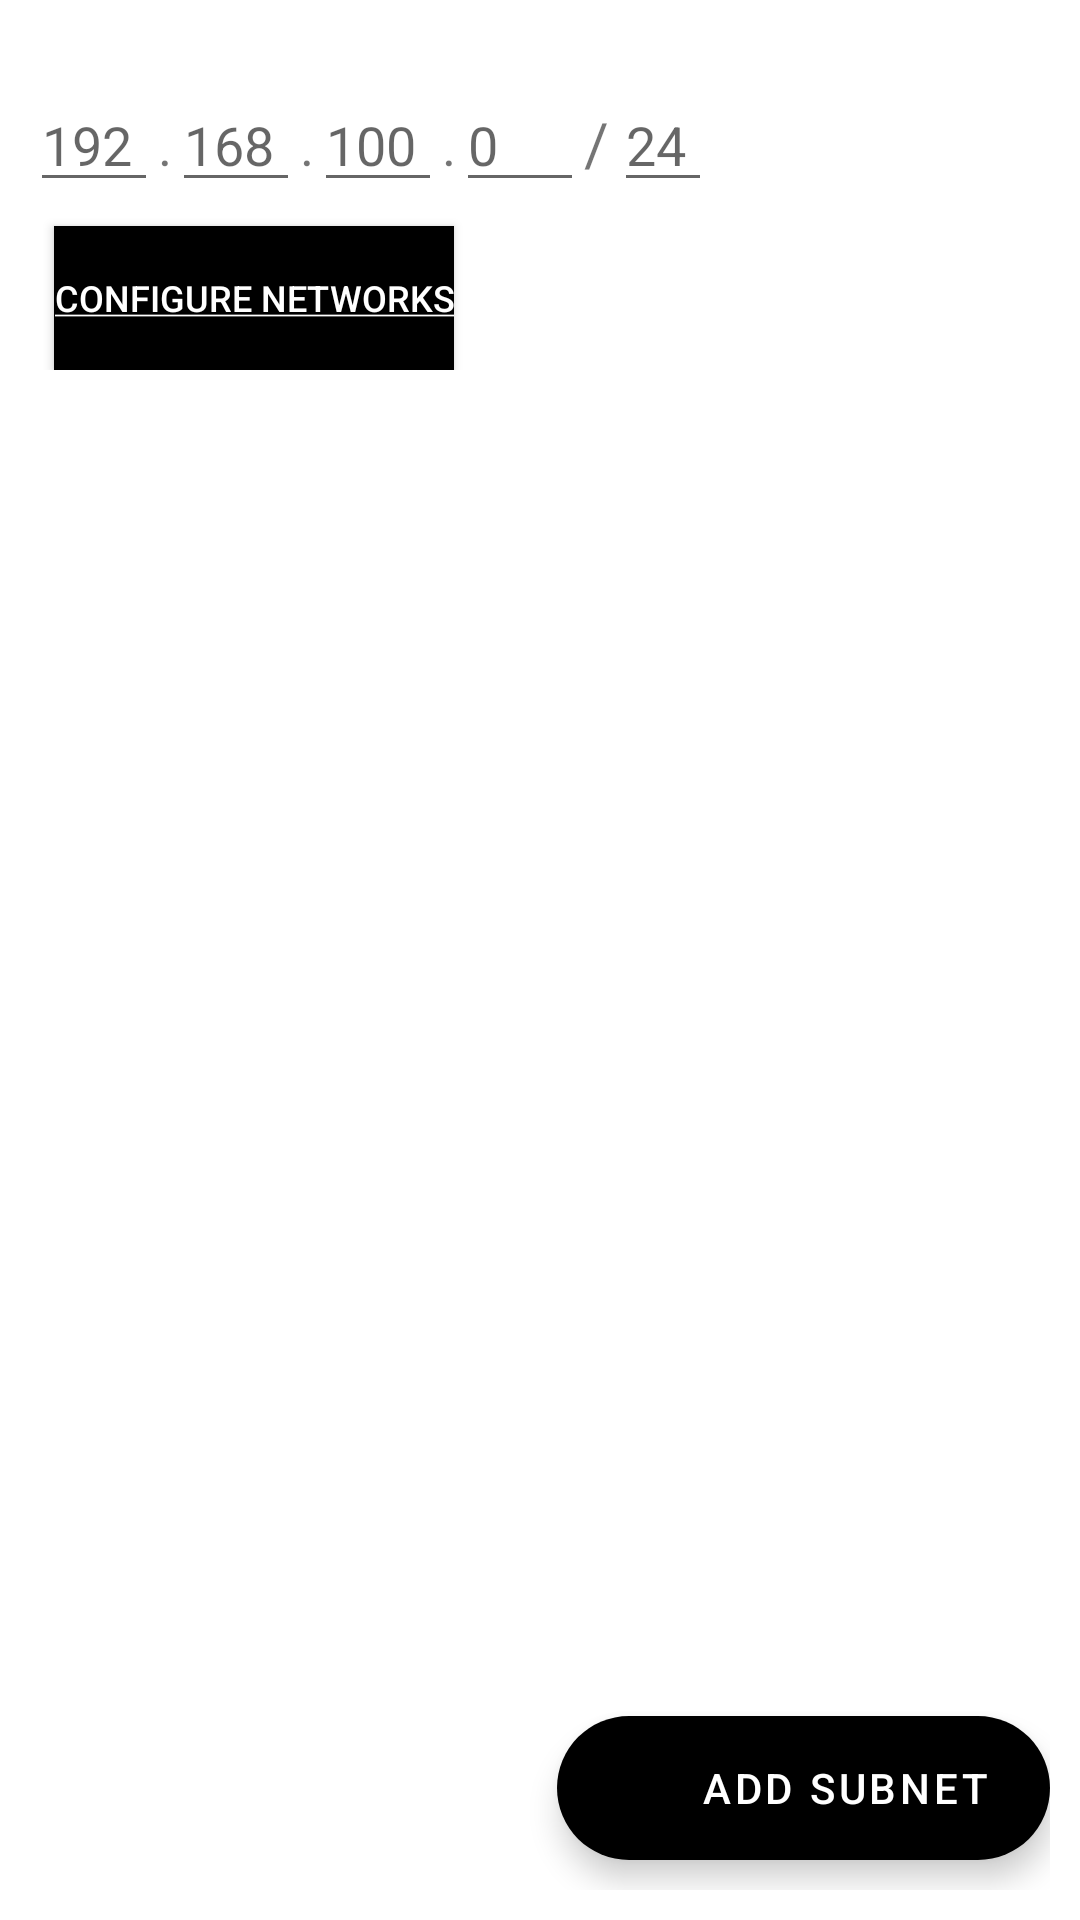

Produce the Android XML layout that renders to this screen, including the resource entries it uses.
<!-- AndroidManifest.xml: application theme Theme.VLSM -->
<!-- res/layout/activity_main.xml -->
<?xml version="1.0" encoding="utf-8"?>
<androidx.constraintlayout.widget.ConstraintLayout xmlns:android="http://schemas.android.com/apk/res/android"
    xmlns:app="http://schemas.android.com/apk/res-auto"
    xmlns:tools="http://schemas.android.com/tools"
    android:layout_width="match_parent"
    android:layout_height="match_parent"
    tools:context=".MainActivity"
    android:padding="10dp">
    <LinearLayout
        android:id="@+id/linearLayout"
        android:layout_width="wrap_content"
        android:layout_height="0dp"
        android:layout_marginStart="32dp"
        android:layout_marginTop="16dp"
        android:layout_marginEnd="32dp"
        app:layout_constraintEnd_toEndOf="parent"
        app:layout_constraintStart_toStartOf="parent"
        app:layout_constraintTop_toTopOf="parent">

        <EditText
            android:id="@+id/byte1"
            android:layout_width="wrap_content"
            android:layout_height="wrap_content"
            android:layout_weight="1"
            android:hint="@string/_192"
            android:inputType="number"
            android:maxLength="3"
            android:minWidth="90dp"
            android:textSize="18sp" />

        <TextView
            android:layout_width="wrap_content"
            android:layout_height="wrap_content"
            android:maxWidth="5dp"
            android:text="@string/dot"
            android:textSize="18sp" />

        <EditText
            android:id="@+id/byte2"
            android:layout_width="wrap_content"
            android:layout_height="wrap_content"
            android:layout_weight="1"
            android:hint="@string/_168"
            android:inputType="number"
            android:maxLength="3"
            android:minWidth="90dp" />

        <TextView
            android:layout_width="wrap_content"
            android:layout_height="wrap_content"
            android:maxWidth="5dp"
            android:text="@string/dot"
            android:textSize="18sp" />

        <EditText
            android:id="@+id/byte3"
            android:layout_width="wrap_content"
            android:layout_height="wrap_content"
            android:layout_weight="1"
            android:hint="@string/_100"
            android:inputType="number"
            android:maxLength="3"
            android:minWidth="90dp"
            android:textSize="18sp" />

        <TextView
            android:layout_width="wrap_content"
            android:layout_height="wrap_content"
            android:maxWidth="5dp"
            android:text="@string/dot"
            android:textSize="18sp" />

        <EditText
            android:id="@+id/byte4"
            android:layout_width="wrap_content"
            android:layout_height="wrap_content"
            android:layout_weight="1"
            android:hint="@string/_0"
            android:inputType="number"
            android:maxLength="3"
            android:minWidth="90dp"
            android:textSize="18sp" />

        <TextView
            android:layout_width="wrap_content"
            android:layout_height="wrap_content"
            android:layout_gravity="top"
            android:minWidth="10dp"
            android:text="@string/slash"
            android:textSize="20sp" />

        <EditText
            android:id="@+id/cidr"
            android:layout_width="wrap_content"
            android:layout_height="wrap_content"
            android:layout_weight="1"
            android:hint="@string/_24"
            android:inputType="number"
            android:maxLength="2"
            android:minWidth="80dp"
            android:textSize="18sp" />

        <ImageButton
            android:id="@+id/clear_ip"
            android:layout_width="wrap_content"
            android:layout_height="wrap_content"
            android:layout_marginStart="70dp"
            android:layout_marginEnd="10dp"
            android:layout_weight="1"
            android:contentDescription="@string/clear_button"
            android:minWidth="80dp"
            android:backgroundTint="#00000000"
            android:src="@drawable/ic_baseline_backspace_24" />

    </LinearLayout>
    <LinearLayout
        android:id="@+id/linearLayout2"
        android:layout_width="match_parent"
        android:layout_height="wrap_content"
        android:orientation="horizontal"
        android:gravity="start"
        app:layout_constraintTop_toBottomOf="@+id/linearLayout" >

        <Button
            android:id="@+id/submit_button"
            android:layout_width="wrap_content"
            android:layout_height="wrap_content"
            android:layout_marginStart="8dp"
            android:layout_marginTop="8dp"
            app:backgroundTint="@color/black"
            android:background="@color/colorAccent"
            android:text="@string/button_configure_net"
            android:textColor="@color/white"
            android:textSize="12sp"
            app:layout_constraintStart_toStartOf="parent" />

    </LinearLayout>
    <androidx.recyclerview.widget.RecyclerView
    android:id="@+id/input_recyclerview"
    android:layout_width="0dp"
    android:layout_height="0dp"
    android:layout_marginStart="8dp"
    android:layout_marginTop="16dp"
    android:layout_marginEnd="8dp"
    android:layout_marginBottom="8dp"
    android:divider="@drawable/list_item_divider"
    android:dividerHeight="10.0sp"
    android:visibility="visible"
    app:layout_constraintBottom_toBottomOf="parent"
    app:layout_constraintEnd_toEndOf="parent"
    app:layout_constraintHorizontal_bias="0.0"
    app:layout_constraintStart_toStartOf="parent"
    app:layout_constraintTop_toBottomOf="@+id/linearLayout2"
    app:layout_constraintVertical_bias="0.0" >
</androidx.recyclerview.widget.RecyclerView>

    <com.google.android.material.floatingactionbutton.ExtendedFloatingActionButton
        android:id="@+id/add_subnet"
        android:layout_width="wrap_content"
        android:layout_height="wrap_content"
        android:layout_gravity="bottom|right"
        android:layout_marginBottom="10dp"
        android:text="@string/add_subnet"
        android:textColor="#ffffff"
        app:backgroundTint="@color/black"
        app:icon="@drawable/ic_baseline_add_24"
        app:layout_constraintBottom_toBottomOf="parent"
        app:layout_constraintEnd_toEndOf="parent"
        app:layout_constraintLeft_toLeftOf="parent"
        />
</androidx.constraintlayout.widget.ConstraintLayout>
<!-- resources referenced by this layout -->
<resources>
  <!-- drawable ic_baseline_add_24 (drawable) -->
  <vector android:autoMirrored="true" android:height="24dp"
      android:tint="#00000000" android:viewportHeight="24"
      android:viewportWidth="24" android:width="24dp" xmlns:android="http://schemas.android.com/apk/res/android">
      <path android:fillColor="@color/white" android:pathData="M19,13h-6v6h-2v-6H5v-2h6V5h2v6h6v2z"/>
  </vector>
  <string name="_0">0</string>
  <string name="_100">100</string>
  <string name="_168">168</string>
  <string name="_192">192</string>
  <string name="_24">24</string>
  <string name="add_subnet">Add Subnet</string>
  <string name="button_configure_net"><u>CONFIGURE NETWORKS</u></string>
  <string name="clear_button">clear button</string>
  <string name="dot">.</string>
  <string name="slash">/</string>
  <style name="Theme.VLSM" parent="Theme.MaterialComponents.DayNight.DarkActionBar">
          
  
      </style>
  <!-- not gathered from this repository: default colours our renderer supplied (Android Studio template values) -->
  <color name="black">#FF000000</color>
  <color name="white">#FFFFFFFF</color>
  <color name="colorAccent">#FF03DAC5</color>
</resources>
